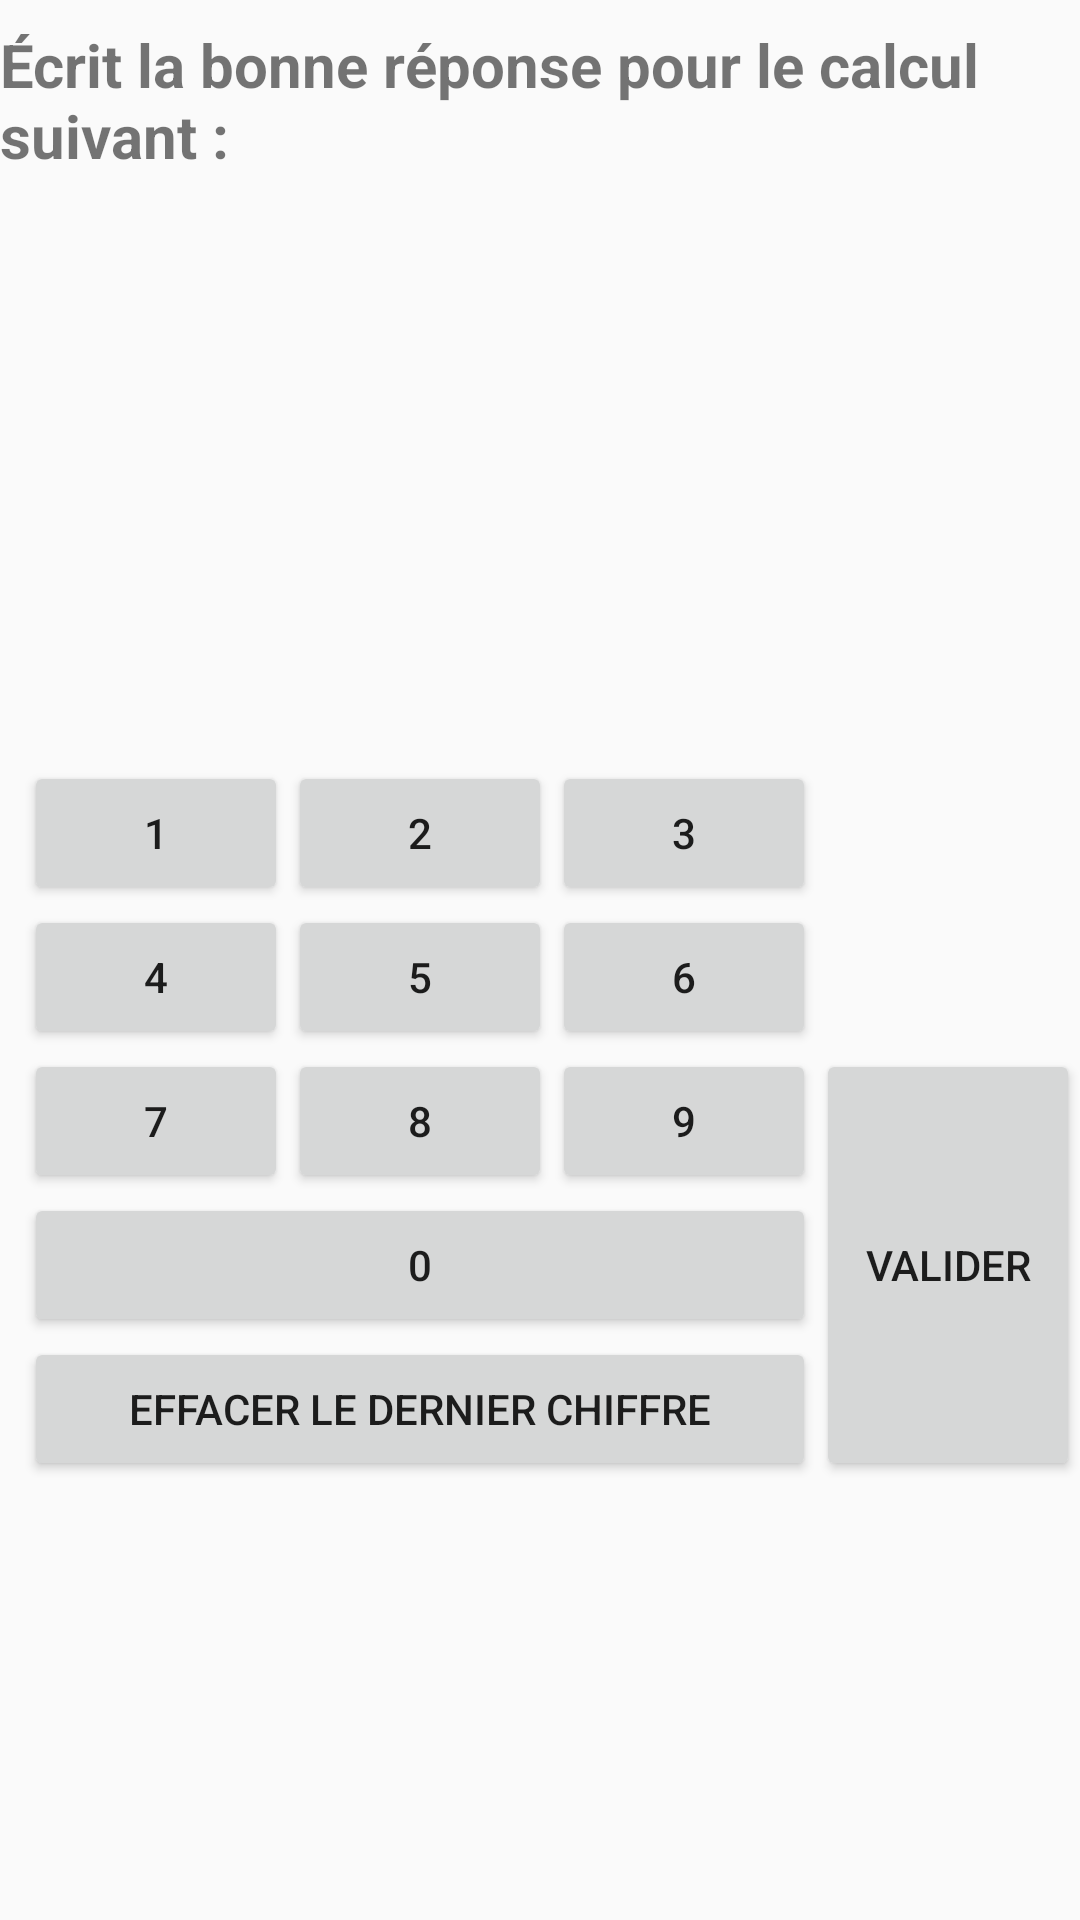

The Android layout XML behind this screen, and the referenced resources:
<!-- AndroidManifest.xml: application theme AppTheme -->
<!-- res/layout/activity_math_exo2_pave_numerique.xml -->
<?xml version="1.0" encoding="utf-8"?>
<android.support.constraint.ConstraintLayout xmlns:android="http://schemas.android.com/apk/res/android"
    xmlns:app="http://schemas.android.com/apk/res-auto"
    xmlns:tools="http://schemas.android.com/tools"
    android:layout_width="match_parent"
    android:layout_height="match_parent"
    android:background="@drawable/ardoise"
    tools:context="com.projet4a.ensim.lecture_et_calcule_rapide.CalculRapide.Activity.MathExo2Activity">

    <android.support.constraint.ConstraintLayout
        android:layout_width="match_parent"
        android:layout_height="match_parent">

        <GridLayout xmlns:android="http://schemas.android.com/apk/res/android"
            android:layout_width="wrap_content"
            android:layout_height="wrap_content"
            android:layout_gravity="center"
            android:layout_marginBottom="8dp"
            android:layout_marginTop="8dp"
            android:alwaysDrawnWithCache="false"
            android:columnCount="4"
            android:orientation="horizontal"
            app:layout_constraintBottom_toBottomOf="parent"
            app:layout_constraintEnd_toEndOf="@+id/ReponseEleve"
            app:layout_constraintStart_toStartOf="@+id/ReponseEleve"
            app:layout_constraintTop_toBottomOf="@+id/ReponseEleve">

            <Button

                android:id="@+id/p1"
                android:text="1" />

            <Button
                android:id="@+id/p2"
                android:text="2" />

            <Button
                android:id="@+id/p3"
                android:text="3" />

            <Button
                android:text=" "
                android:visibility="invisible" />

            <Button
                android:id="@+id/p4"
                android:text="4" />

            <Button
                android:id="@+id/p5"
                android:text="5" />

            <Button
                android:id="@+id/p6"
                android:text="6" />

            <Button
                android:text="-"
                android:visibility="invisible" />

            <Button
                android:id="@+id/p7"
                android:text="7" />

            <Button
                android:id="@+id/p8"
                android:text="8" />

            <Button
                android:id="@+id/p9"
                android:text="9" />

            <Button
                android:id="@+id/Validation"
                android:layout_gravity="fill"
                android:layout_rowSpan="3"
                android:text="Valider"

                />

            <Button
                android:id="@+id/p0"
                android:layout_columnSpan="3"
                android:layout_gravity="fill"
                android:text="0" />


            <Button
                android:id="@+id/correction"
                android:layout_columnSpan="3"
                android:layout_gravity="fill"
                android:text="Effacer le dernier chiffre" />

        </GridLayout>

        <TextView
            android:id="@+id/operande1"
            android:layout_width="wrap_content"
            android:layout_height="wrap_content"
            android:layout_marginStart="8dp"
            android:layout_marginTop="8dp"
            android:textColor="@color/rb__button_inverse_red"
            android:textSize="36sp"
            app:layout_constraintStart_toStartOf="parent"
            app:layout_constraintTop_toBottomOf="@+id/textView11" />

        <TextView
            android:id="@+id/ReponseEleve"
            android:layout_width="wrap_content"
            android:layout_height="wrap_content"
            android:layout_marginEnd="8dp"
            android:layout_marginStart="8dp"
            android:layout_marginTop="16dp"
            android:textColor="@color/rb__button_inverse_red"
            android:textSize="24sp"
            app:layout_constraintEnd_toEndOf="parent"
            app:layout_constraintStart_toEndOf="@+id/operande1"
            app:layout_constraintTop_toBottomOf="@+id/textView11" />

        <TextView
            android:id="@+id/textView11"
            android:layout_width="wrap_content"
            android:layout_height="wrap_content"
            android:layout_marginEnd="8dp"
            android:layout_marginStart="8dp"
            android:layout_marginTop="8dp"
            android:text="Écrit la bonne réponse pour le calcul suivant :"
            android:textAlignment="textStart"
            android:textColor="@color/rb__button_inverse_red"
            android:textSize="20sp"
            android:textStyle="bold"
            app:layout_constraintEnd_toEndOf="parent"
            app:layout_constraintStart_toStartOf="parent"
            app:layout_constraintTop_toTopOf="parent" />
    </android.support.constraint.ConstraintLayout>

</android.support.constraint.ConstraintLayout>
<!-- resources referenced by this layout -->
<resources>
  <style name="AppTheme" parent="@style/Theme.AppCompat.DayNight.NoActionBar">
          
          <item name="android:windowFullscreen"> true</item>
          <item name="android:orientation">horizontal</item>
          <item name="colorPrimary">@color/colorPrimary</item>
          <item name="colorPrimaryDark">@color/colorPrimaryDark</item>
          <item name="colorAccent">@color/colorAccent</item>
      </style>
  <!-- not gathered from this repository: default colours our renderer supplied (Android Studio template values) -->
  <color name="colorPrimary">#FF6200EE</color>
  <color name="colorPrimaryDark">#FF3700B3</color>
  <color name="colorAccent">#FF03DAC5</color>
</resources>
